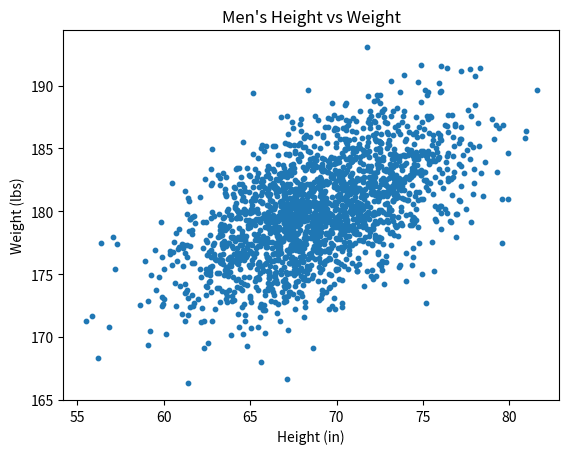

The script that saved this image:
#!/usr/bin/env python3
import numpy as np
import matplotlib.pyplot as plt

mean = [69, 0]
cov = [[15, 8], [8, 15]]
np.random.seed(5)
x, y = np.random.multivariate_normal(mean, cov, 2000).T
y += 180

plt.scatter(x, y, s=10)
plt.title("Men's Height vs Weight")
plt.ylabel('Weight (lbs)')
plt.xlabel('Height (in)')
#plt.xlim(0, len(y) - 1)

plt.show()
